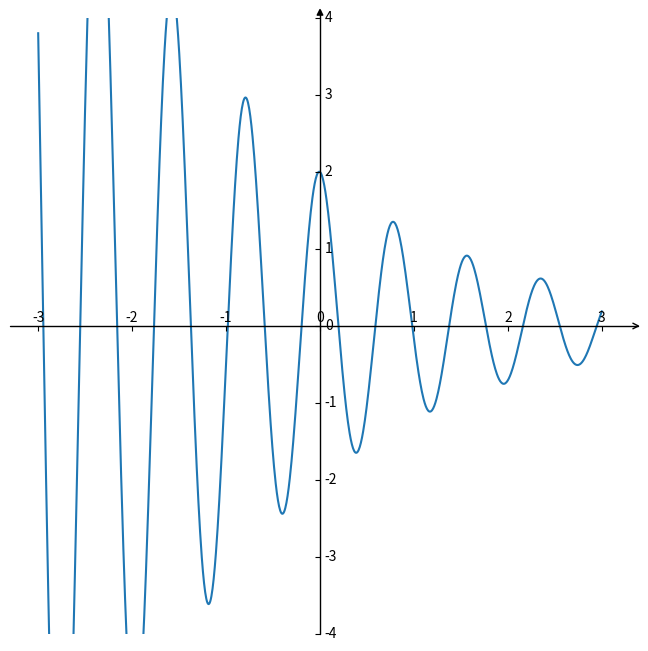

Generate this figure with matplotlib:
import matplotlib.pyplot as plt  
import numpy as np 
import matplotlib
import math
import mpl_toolkits.axisartist as axisartist
fig = plt.figure(figsize=(8, 8))
ax = axisartist.Subplot(fig, 111)  
fig.add_axes(ax)


ax.axis[:].set_visible(False)
ax.axis["x"] = ax.new_floating_axis(0,0)
ax.axis["x"].set_axisline_style("->", size = 1.0)
ax.axis["y"] = ax.new_floating_axis(1,0)
ax.axis["y"].set_axisline_style("-|>", size = 1.0)
ax.axis["x"].set_axis_direction("top")
ax.axis["y"].set_axis_direction("right")
t=np.linspace(-3.0,3.0,1000)
plt.ylim(-4,4)
f=2*np.exp((complex(-0.5,8))*t)
plt.plot(t,np.real(f))
plt.show()
